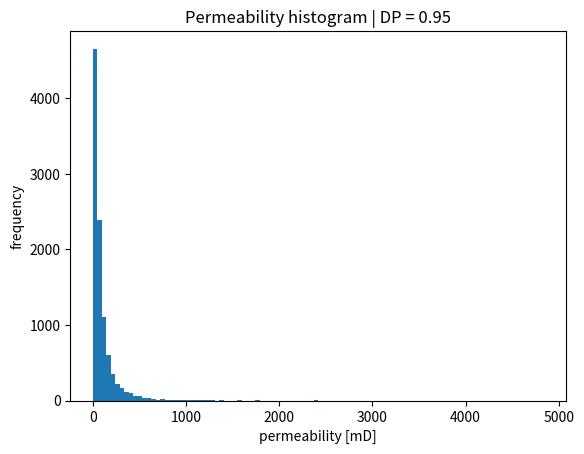
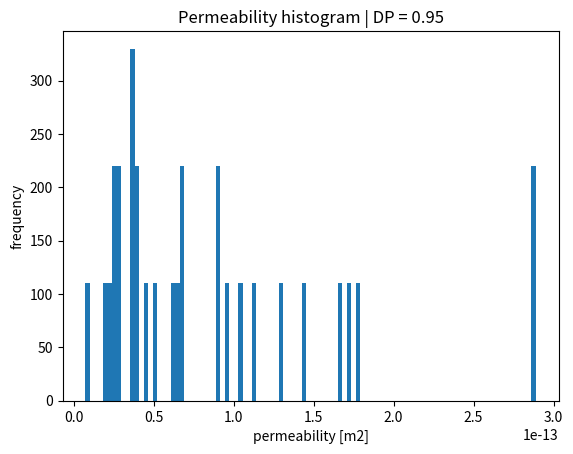

These charts were generated, in order, by the following Python code: (Note: this script raises an exception after producing the figures.)
import pandas as pd
import numpy as np
import scipy.interpolate as interp
import matplotlib.pyplot as plt
from scipy.optimize import fsolve

def sigma_from_DP(DP):
    """
    Compute lognormal standard deviation (sigma)
    from a given DP coefficient.
    """

    def func(sigma):
        return 1.0 - np.exp(-1.5 * sigma**2 - sigma) - DP
        # return 1.0 - np.exp(-0.5 * sigma**2 - sigma) - DP

    sigma_initial = 0.5
    sigma_solution = fsolve(func, sigma_initial)[0]

    return sigma_solution


def permeability_distribution(DP, k_mean, n_samples=10000):
    """
    Generate permeability distribution from DP coefficient.
    """

    sigma = sigma_from_DP(DP)

    # compute mu from mean permeability
    mu = np.log(k_mean) - 0.5 * sigma**2

    # generate permeability field
    k = np.random.lognormal(mean=mu, sigma=sigma, size=n_samples)

    return k, mu, sigma

# eval k distribution
np.random.seed(1)

DP = 0.95
k_mean = 100.0  # mD
k, mu, sigma = permeability_distribution(DP, k_mean)

plt.hist(k, bins=100)
plt.xlabel("permeability [mD]")
plt.ylabel("frequency")
plt.title(f"Permeability histogram | DP = {DP}")
plt.show()

# generate K

nx = 110
ny = 30

# # Elementwise
# N = nx*ny
# perm = np.random.lognormal(mu, sigma, N)
# perm *= 9.869233e-16 # convert mD to m2

# Layers
perm_layers = np.random.lognormal(mu, sigma, ny)
perm_layers *= 9.869233e-16 # convert mD to m2
perm = np.zeros(nx*ny)
for i in range(ny):
    first_in_line = nx*i
    perm[first_in_line:first_in_line+nx] = perm_layers[i]

plt.hist(perm, bins=100)
plt.xlabel("permeability [m2]")
plt.ylabel("frequency")
plt.title(f"Permeability histogram | DP = {DP}")
plt.show()


# WRITE OPENFOAM-LIKE FILE

# Path to write the OpenFOAM-like file
file_path = '0/K'

# Open file and write in the OpenFOAM format
with open(file_path, 'w') as f:
    f.write(
        '''/*--------------------------------*- C++ -*----------------------------------*\\
  =========                 |
  \\      /  F ield         | OpenFOAM: The Open Source CFD Toolbox
   \\    /   O peration     | Website:  https://openfoam.org
    \\  /    A nd           | Version:  9
     \\/     M anipulation  |
\\*---------------------------------------------------------------------------*/
FoamFile
{
    format      ascii;
    class       volScalarField;
    location    "0";
    object      K;
}
// * * * * * * * * * * * * * * * * * * * * * * * * * * * * * * * * * * * * * //

dimensions      [0 0 0 0 0 0 0];

internalField   nonuniform List<scalar> 
'''
    )
    f.write(f"{len(perm)}\n(\n")
    for value in perm:
        f.write(f"{value:.6e}\n")  # Write each perm value in scientific notation
    f.write(")\n")

    f.write(
        ''';
boundaryField
{
    walls
    {
        type            zeroGradient;
    }
    emptyWalls
    {
        type            empty;
    }
}'''
    )

print(f"File written to {file_path}")
